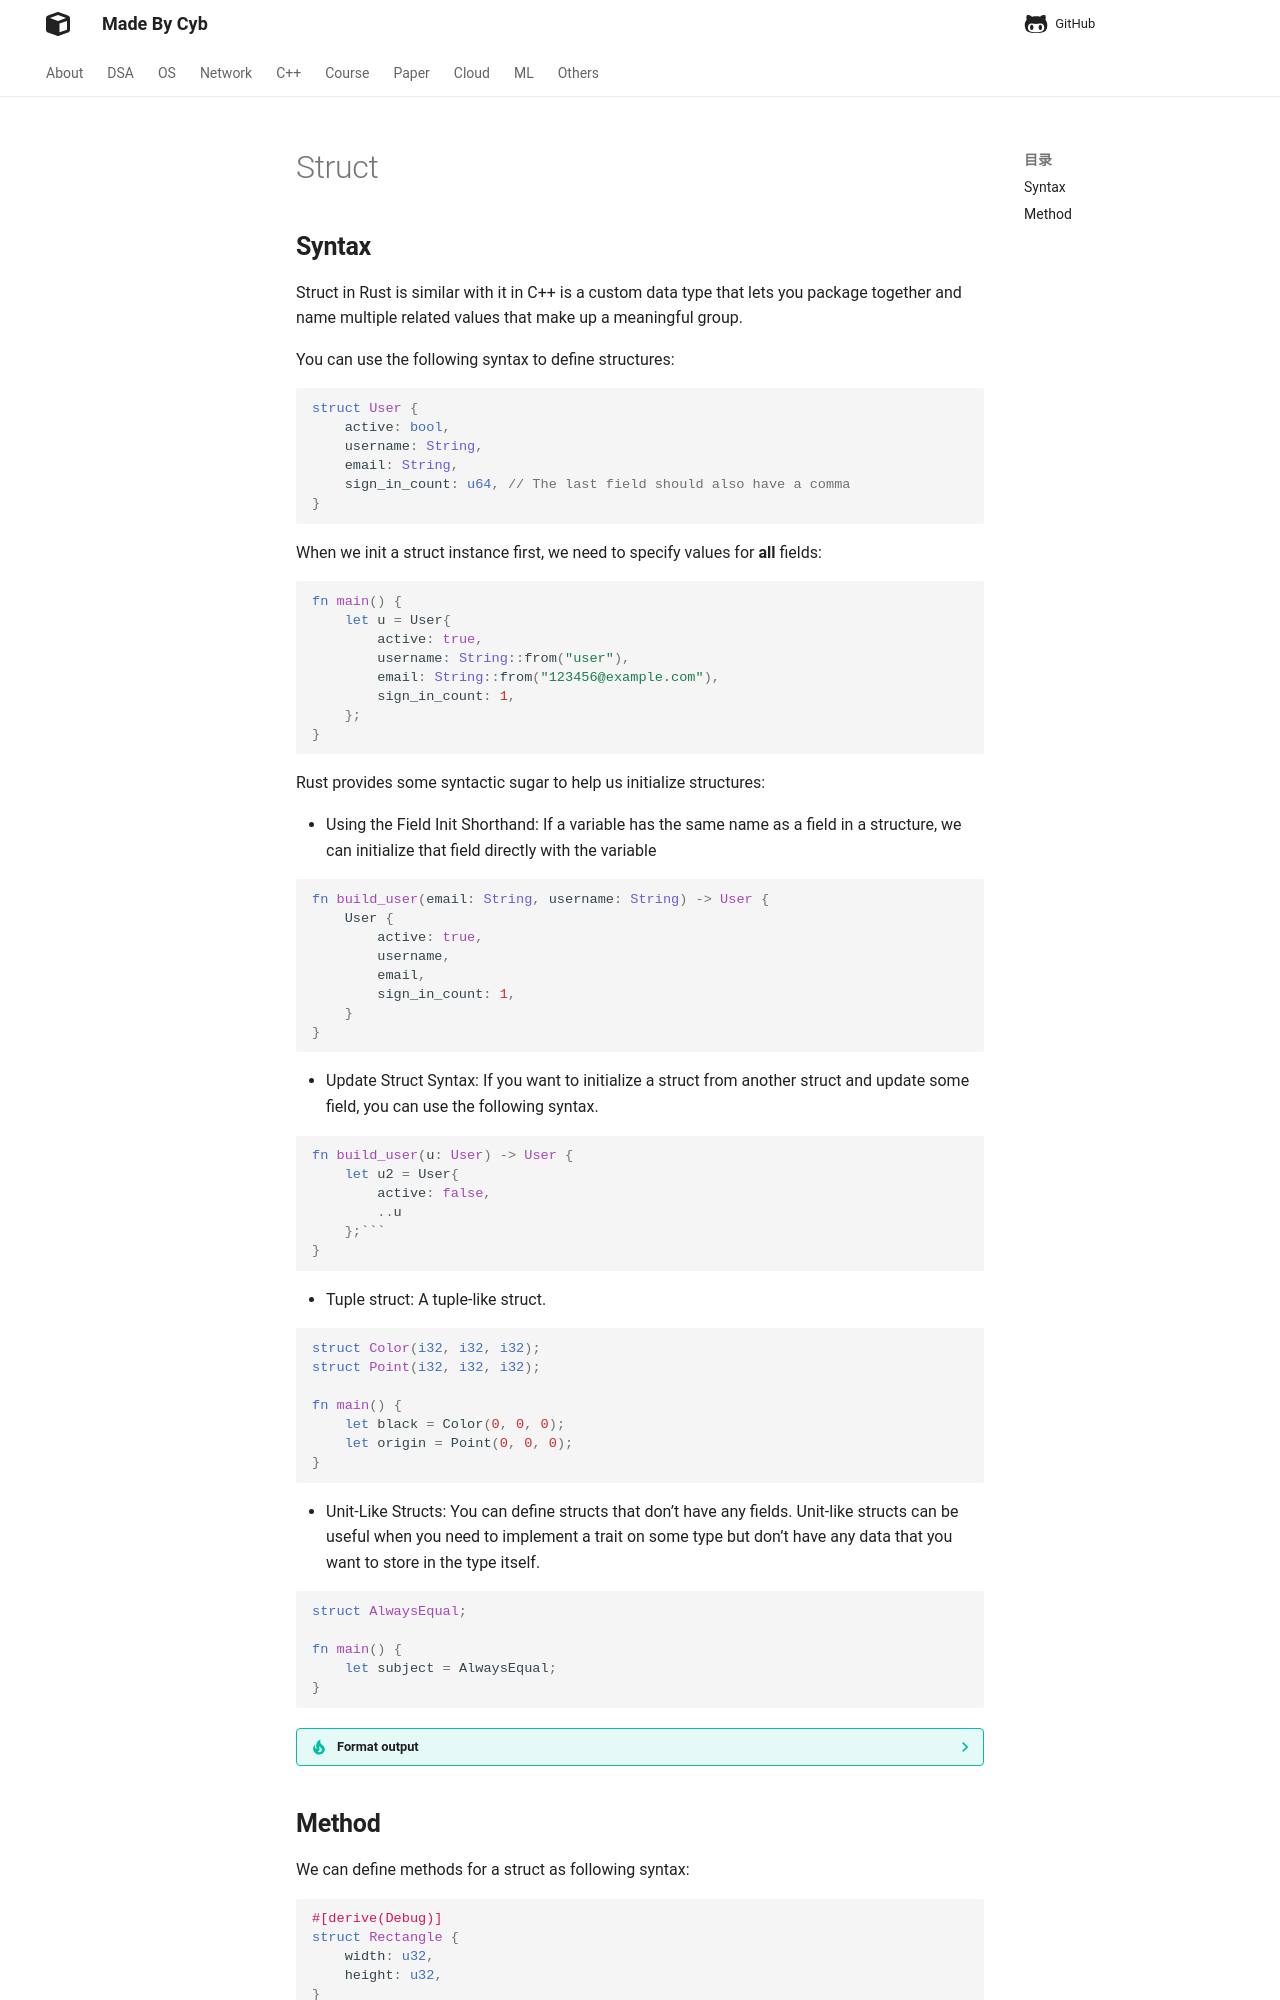

repository: idle-lab/idle-lab.github.io · page: Rust/MainConcept/Struct/index.html · generator: mkdocs


## **Syntax**

Struct in Rust is similar with it in C++ is a custom data type that lets you package together and name multiple related values that make up a meaningful group.

You can use the following syntax to define structures:

```rust
struct User {
    active: bool,
    username: String,
    email: String,
    sign_in_count: u64, // The last field should also have a comma 
}
```

When we init a struct instance first, we need to specify values for **all** fields:

```rust
fn main() {
    let u = User{
        active: true,
        username: String::from("user"),
        email: String::from("123456@example.com"),
        sign_in_count: 1,
    };
}
```

Rust provides some syntactic sugar to help us initialize structures:

- Using the Field Init Shorthand: If a variable has the same name as a field in a structure, we can initialize that field directly with the variable

```rust
fn build_user(email: String, username: String) -> User {
    User {
        active: true,
        username,
        email,
        sign_in_count: 1,
    }
}
```

- Update Struct Syntax: If you want to initialize a struct from another struct and update some field, you can use the following syntax.

```rust
fn build_user(u: User) -> User {
    let u2 = User{
        active: false,
        ..u
    };```
}
```


- Tuple struct: A tuple-like struct.

```rust
struct Color(i32, i32, i32);
struct Point(i32, i32, i32);

fn main() {
    let black = Color(0, 0, 0);
    let origin = Point(0, 0, 0);
}
```


- Unit-Like Structs: You can define structs that don’t have any fields. Unit-like structs can be useful when you need to implement a trait on some type but don’t have any data that you want to store in the type itself.

```rust
struct AlwaysEqual;

fn main() {
    let subject = AlwaysEqual;
}
```

??? tip "Format output"
